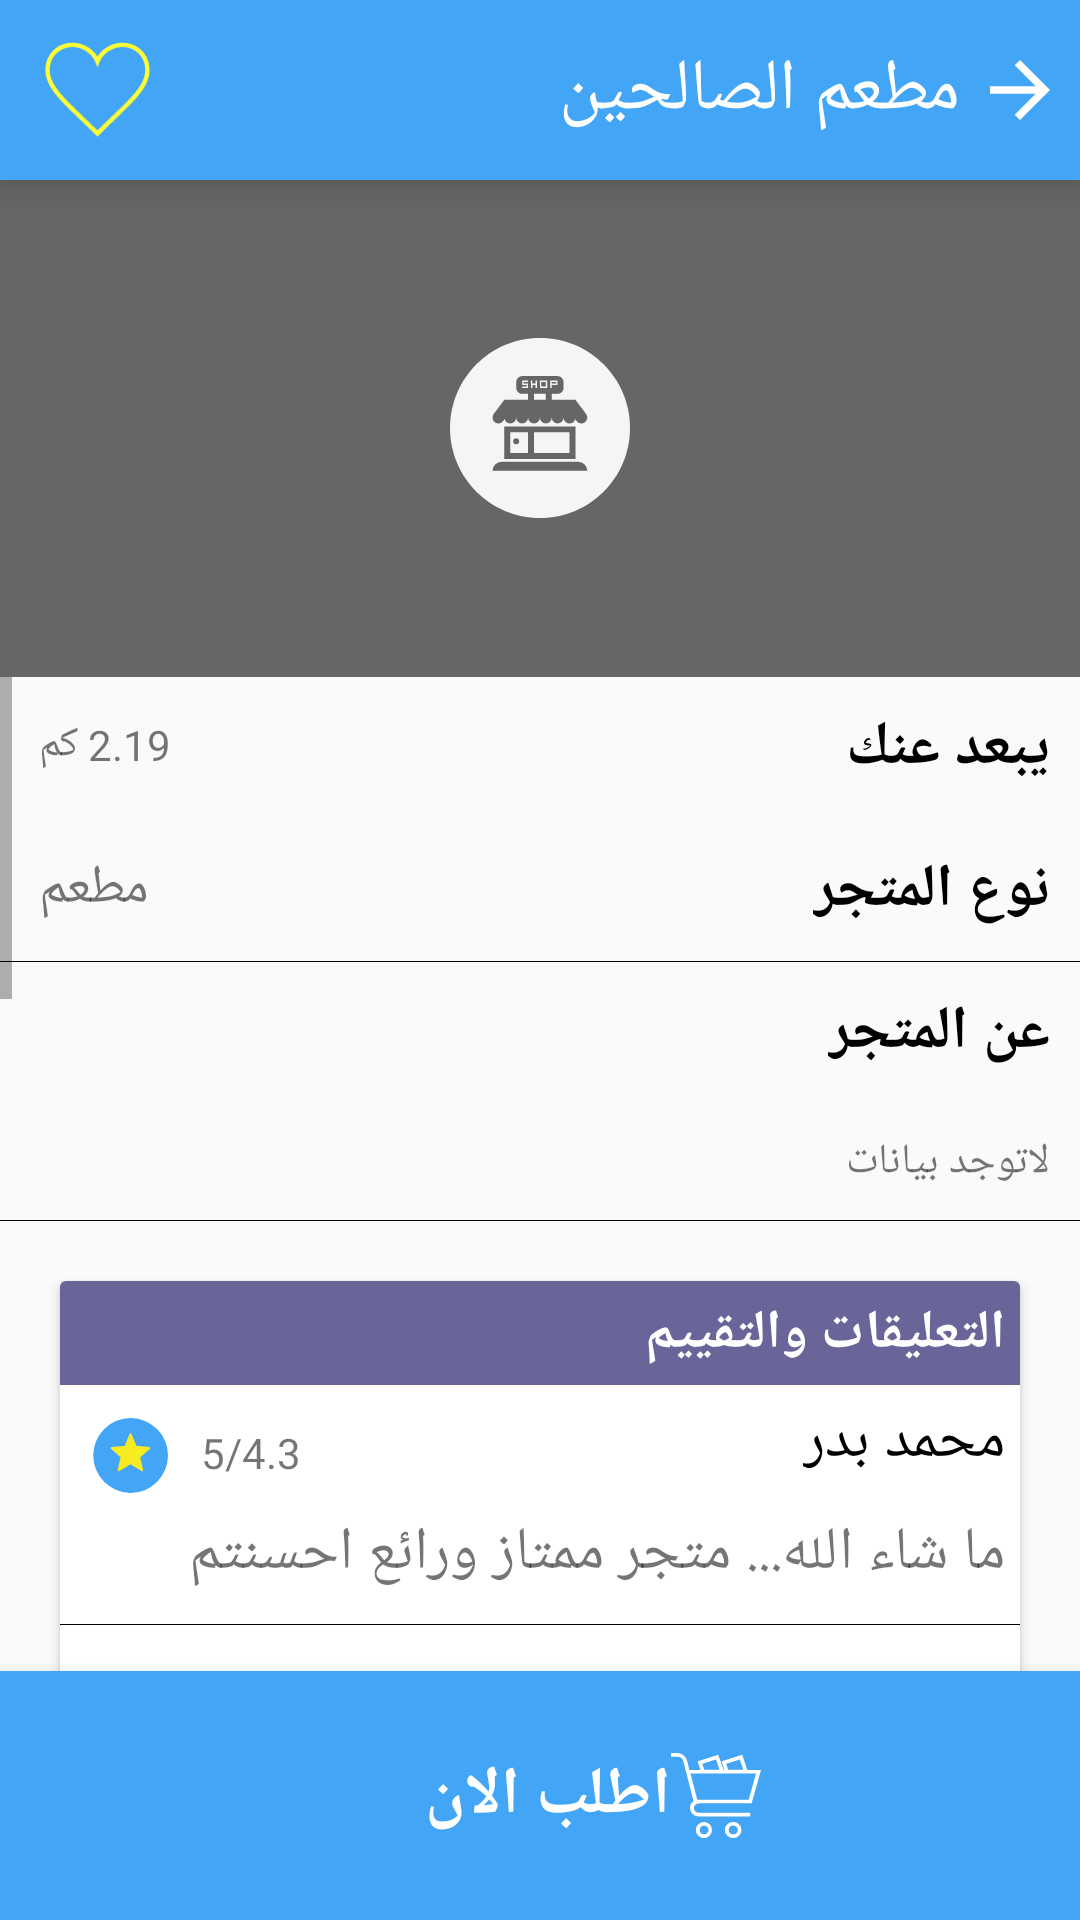

Reconstruct the res/layout file that produces this screen, plus the resources it refers to.
<!-- AndroidManifest.xml: application theme AppTheme -->
<!-- res/layout/activity_marketdeatail.xml -->
<?xml version="1.0" encoding="utf-8"?>
<LinearLayout xmlns:android="http://schemas.android.com/apk/res/android"
    xmlns:app="http://schemas.android.com/apk/res-auto"
    xmlns:tools="http://schemas.android.com/tools"
    android:layout_width="match_parent"
    android:orientation="vertical"
    android:layoutDirection="rtl"
    android:layout_height="match_parent"
    tools:context=".marketdeatail">
    <RelativeLayout
        android:layout_width="match_parent"
        android:elevation="8dp"
        android:layout_height="60dp"
        android:background="@color/blue">
        <ImageView
            android:layout_width="35dp"
            android:layout_centerVertical="true"
            android:layout_alignParentEnd="true"
            android:id="@+id/heartswitch"
            android:layout_marginEnd="15dp"
            android:src="@drawable/hf"
            android:layout_height="35dp" />
        <ImageView
            android:layout_width="20dp"
            android:layout_alignParentStart="true"
            android:id="@+id/arrowimg"
            android:layout_centerVertical="true"
            android:layout_marginStart="10dp"

            android:src="@drawable/arrow"
            android:layout_height="20dp" />
        <TextView
            android:layout_width="wrap_content"
            android:text="مطعم الصالحين"
            android:id="@+id/namemarketdeatail"
            android:layout_marginStart="10dp"
            android:layout_toEndOf="@id/arrowimg"
            android:layout_centerVertical="true"
            android:layout_height="wrap_content"
            android:textSize="@dimen/verybig"
            android:textColor="@color/white"/>
    </RelativeLayout>
    <RelativeLayout
        android:layout_width="match_parent"
        android:layout_height="0dp"
        android:layout_weight="1"
        android:background="#666666"
        >
        <ImageView
            android:layout_width="60dp"
            android:layout_centerInParent="true"
            android:layout_height="60dp"
            android:src="@drawable/narket"/>
    </RelativeLayout>
    <ScrollView
        android:layout_width="match_parent"
        android:layout_height="0dp"
        android:layout_weight="2">
    <RelativeLayout
        android:layout_width="match_parent"
        android:layout_height="match_parent"
      >
        <TextView
            android:layout_width="wrap_content"
            android:textColor="@color/blacl"
            android:textSize="@dimen/meieum"
            android:textStyle="bold"
            android:layout_alignParentStart="true"
            android:id="@+id/a"
            android:layout_margin="10dp"
            android:text="يبعد عنك"
            android:layout_height="wrap_content" />
        <TextView
            android:layout_width="wrap_content"
            android:layout_margin="13dp"
            android:id="@+id/g"
            android:layout_alignParentEnd="true"

            android:layout_height="wrap_content"
            android:text="2.19 كم"/>
        <TextView
            android:layout_width="wrap_content"
            android:textColor="@color/blacl"
            android:textSize="@dimen/meieum"
            android:textStyle="bold"
            android:layout_margin="10dp"
            android:layout_below="@id/a"
            android:id="@+id/b"
            android:layout_alignParentStart="true"
            android:text="نوع المتجر"
            android:layout_height="wrap_content" />
        <TextView
            android:layout_width="wrap_content"
            android:layout_margin="13dp"
            android:layout_below="@id/g"
            android:textSize="@dimen/smaal"
            android:layout_alignParentEnd="true"

            android:layout_height="wrap_content"
            android:text="مطعم"/>
        <View
            android:layout_width="match_parent"
            android:layout_height="1px"
            android:id="@+id/j"
            android:layout_below="@id/b"
            android:background="@color/blacl"/>
        <TextView
            android:layout_width="wrap_content"
            android:layout_margin="10dp"

            android:textColor="@color/blacl"
            android:textSize="@dimen/meieum"
            android:textStyle="bold"
            android:layout_below="@id/b"
            android:id="@+id/c"
            android:layout_alignParentStart="true"
            android:text="عن المتجر"
            android:layout_height="wrap_content" />
        <TextView
            android:layout_width="wrap_content"
            android:layout_margin="10dp"

            android:layout_below="@id/c"
            android:id="@+id/f"
            android:layout_alignParentStart="true"
            android:text="لاتوجد بيانات"
            android:layout_height="wrap_content" />
        <View
        android:layout_width="match_parent"
        android:layout_height="1px"
            android:id="@+id/ad"
        android:layout_below="@id/f"
        android:background="@color/blacl"/>
        <android.support.v7.widget.CardView
            android:layout_width="match_parent"
            android:layout_margin="20dp"
            android:layout_below="@id/ad"
            android:layout_height="800dp">
            <RelativeLayout
                android:layout_width="match_parent"
                android:layout_height="match_parent">
                <TextView
                    android:layout_width="match_parent"
                    android:layout_height="wrap_content"
                    android:text="التعليقات والتقييم "
                    android:textStyle="bold"
                    android:padding="5dp"
                    android:textSize="@dimen/smaal"
                    android:id="@+id/q"
                    android:textColor="@color/white"
                    android:background="@color/bnfsg"/>
                <TextView
                    android:layout_width="wrap_content"
                    android:layout_below="@id/q"
                    android:layout_alignParentStart="true"
                    android:layout_margin="5dp"
                    android:id="@+id/pl"
                    android:textSize="@dimen/meieum"
                    android:textColor="@color/blacl"
                    android:layout_height="wrap_content"
                    android:text="محمد بدر"/>
                <TextView
                    android:layout_width="wrap_content"
                    android:layout_below="@id/pl"
                    android:id="@+id/comment"
                    android:layout_margin="5dp"
                    android:layout_alignParentStart="true"
                    android:textSize="@dimen/meieum"
                    android:layout_height="wrap_content"
                    android:text="ما شاء الله... متجر ممتاز ورائع احسنتم "/>
                <ImageView
                    android:layout_width="25dp"
                    android:layout_height="25dp"
                    android:layout_below="@id/q"
                    android:layout_alignParentEnd="true"
                    android:id="@+id/imgss"
                    android:layout_margin="11dp"
                    android:src="@drawable/rstae"/>
                <TextView
                    android:layout_width="wrap_content"
                    android:layout_toStartOf="@id/imgss"
                    android:layout_below="@id/q"
                    android:layout_marginTop="13dp"
                    android:layout_height="wrap_content"
                    android:text="5/4.3"/>
                <View
                    android:layout_width="match_parent"
                    android:layout_height="1px"
                    android:layout_marginTop="5dp"
                    android:layout_below="@id/comment"
                    android:background="@color/blacl"/>
            </RelativeLayout>

        </android.support.v7.widget.CardView>



    </RelativeLayout>
    </ScrollView>
    <RelativeLayout
        android:layout_width="match_parent"
        android:layout_height="0dp"
        android:id="@+id/ordernowl"
        android:background="@color/blue"
        android:elevation="8dp"
        
        android:layout_weight=".5">
        <TextView
            android:layout_width="wrap_content"
            android:layout_height="wrap_content" 
            android:textSize="@dimen/big"
            android:textColor="@color/white"
            android:textStyle="bold"
            android:id="@+id/ordnn"
            android:layout_centerInParent="true"
            android:text="اطلب الان "/>
        <ImageView
            android:layout_width="30dp"
            android:layout_toStartOf="@id/ordnn"
            android:layout_centerInParent="true"
            android:layout_height="30dp"
            android:src="@drawable/ordernow"/>
    </RelativeLayout>

</LinearLayout>
<!-- resources referenced by this layout -->
<resources>
  <color name="blacl">#000</color>
  <color name="blue">#42A5F5</color>
  <color name="bnfsg">#696598</color>
  <color name="white">#FFFF</color>
  <dimen name="big">22sp</dimen>
  <dimen name="meieum">20sp</dimen>
  <dimen name="smaal">18sp</dimen>
  <dimen name="verybig">24sp</dimen>
  <!-- drawable arrow (drawable) -->
  <?xml version="1.0" encoding="utf-8"?>
  <vector xmlns:android="http://schemas.android.com/apk/res/android"
      android:width="16dp"
      android:height="16dp"
      android:viewportWidth="16"
      android:viewportHeight="16">
  
      <path
          android:fillColor="#fff"
          android:pathData="M 0 7 L 12.17 7 L 6.59 1.41 L 8 0 L 16 8 L 8 16 L 6.59 14.59 L 12.17 9 L 0 9 L 0 7 Z" />
  </vector>
  <!-- drawable ordernow (drawable) -->
  <?xml version="1.0" encoding="utf-8"?>
  <vector xmlns:android="http://schemas.android.com/apk/res/android"
      android:width="24dp"
      android:height="22.77dp"
      android:viewportWidth="24"
      android:viewportHeight="22.77">
  
      <path
          android:fillColor="#fff"
          android:pathData="M7.35,13.47H21.5L24,4.54H20.32L19,0.46,13.48,2.24l0.75,2.3H14L12.61 0.46 ,7.1,2.24l0.75,2.3H4.9L4.29,2.09A2.73,2.73,0,0,0,1.68,0H0V1H1.68A1.69,1.69,0,0,1,3.32,2.3L6,12.9a2.22,2.22,0,0,0-0.93,1.81A2.28,2.28,0,0,0,7.35,17H21.14v-1H7.35a1.23,1.23,0,0,1,0-2.46Zm11-11.74 0.92 ,2.76h-4L14.71,2.9ZM12,1.73l0.92,2.76h-4L8.33,2.9ZM22.67,5.51l-1.94,7H7l-1.79-7Z" />
      <path
          android:fillColor="#fff"
          android:pathData="M16.65,18.48a2.15,2.15,0,1,0,0,4.29,2.12,2.12,0,0,0,2.14-2.14A2.16,2.16,0,0,0,16.65,18.48Zm0,3.32a1.18,1.18,0,1,1,0-2.35,1.16,1.16,0,0,1,1.17,1.18A1.18,1.18,0,0,1,16.65,21.8Z" />
      <path
          android:fillColor="#fff"
          android:pathData="M8.78,18.48a2.15,2.15,0,1,0,2.15,2.15A2.16,2.16,0,0,0,8.78,18.48Zm0,3.32A1.18,1.18,0,1,1,10,20.63,1.18,1.18,0,0,1,8.78,21.8Z" />
  </vector>
  <!-- drawable rstae (drawable) -->
  <?xml version="1.0" encoding="utf-8"?>
  <vector xmlns:android="http://schemas.android.com/apk/res/android"
      android:width="20.07dp"
      android:height="20.02dp"
      android:viewportWidth="20.07"
      android:viewportHeight="20.02">
  
      <path
          android:fillColor="#42a5f5"
          android:pathData="M20.07,10A10,10,0,1,0,10,20,10,10,0,0,0,20.07,10Z" />
      <path
          android:fillColor="#f9eb21"
          android:pathData="M10.28,4.26l1.36,3.19,3.45 0.29 a0.28 0.28 ,0,0,1,0.16 0.48 l-2.62,2.27 0.78 ,3.37a0.27 0.27 ,0,0,1-0.4 0.3 l-3-1.79-3,1.79a0.28 0.28 ,0,0,1-0.41-0.3l0.79-3.37L4.81,8.22A0.28 0.28 ,0,0,1,5,7.74l3.46-0.29L9.78,4.26A0.27 0.27 ,0,0,1,10.28,4.26Z" />
  </vector>
  <style name="AppTheme" parent="Theme.AppCompat.Light.NoActionBar">
          
          <item name="colorPrimary">@color/colorPrimary</item>
          <item name="colorPrimaryDark">@color/stat</item>
          <item name="colorAccent">@color/blue</item>
      </style>
  <color name="colorPrimary">#3F51B5</color>
  <color name="stat">#3B94DC</color>
</resources>
